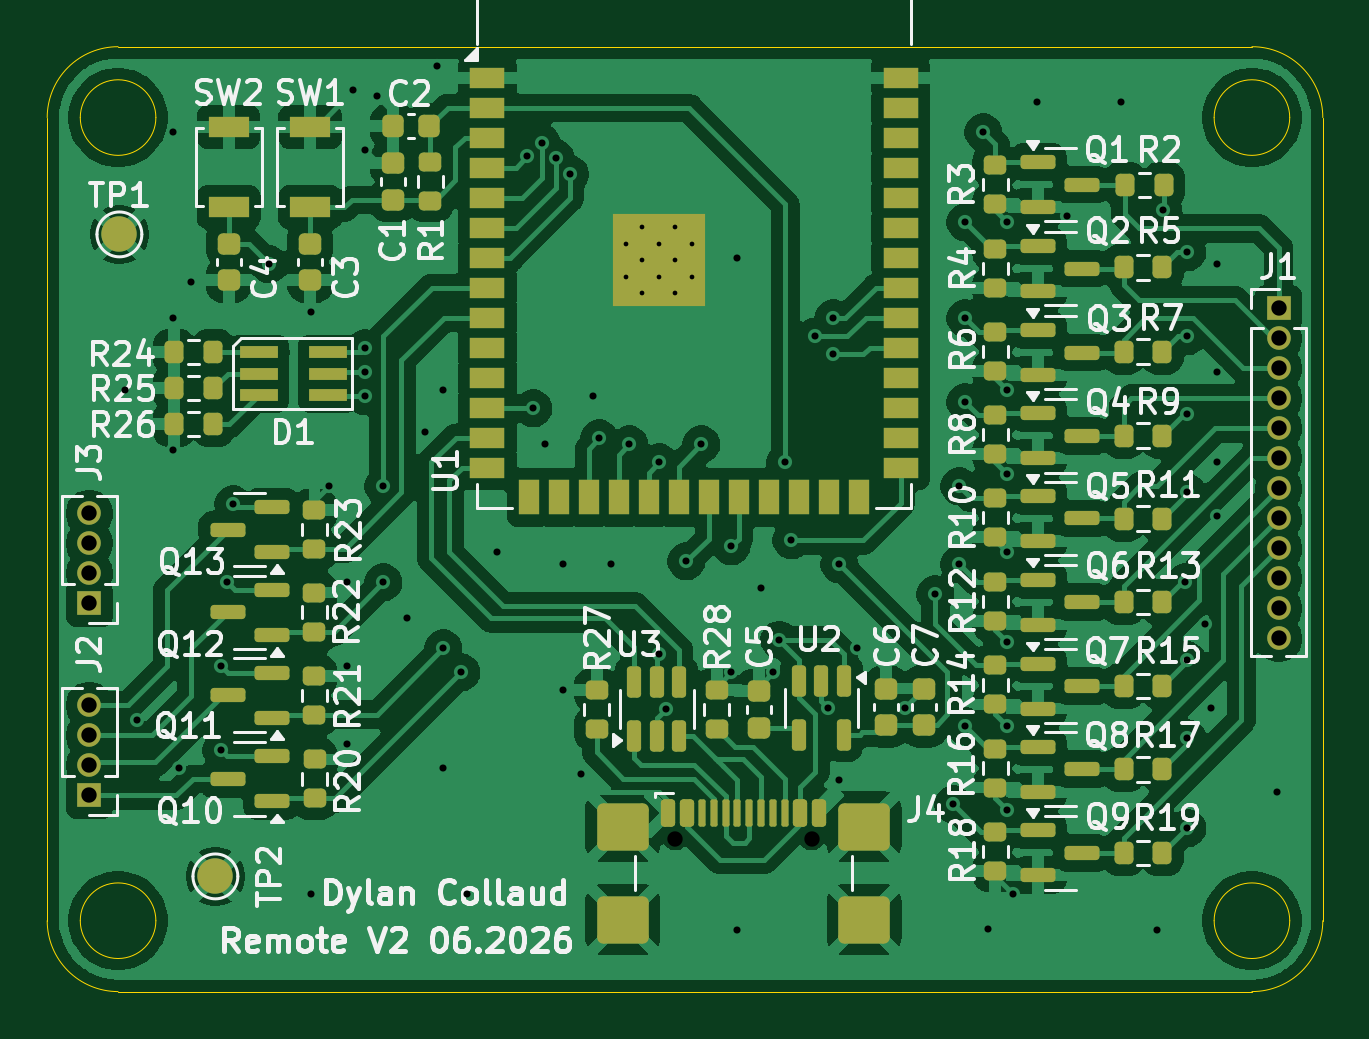
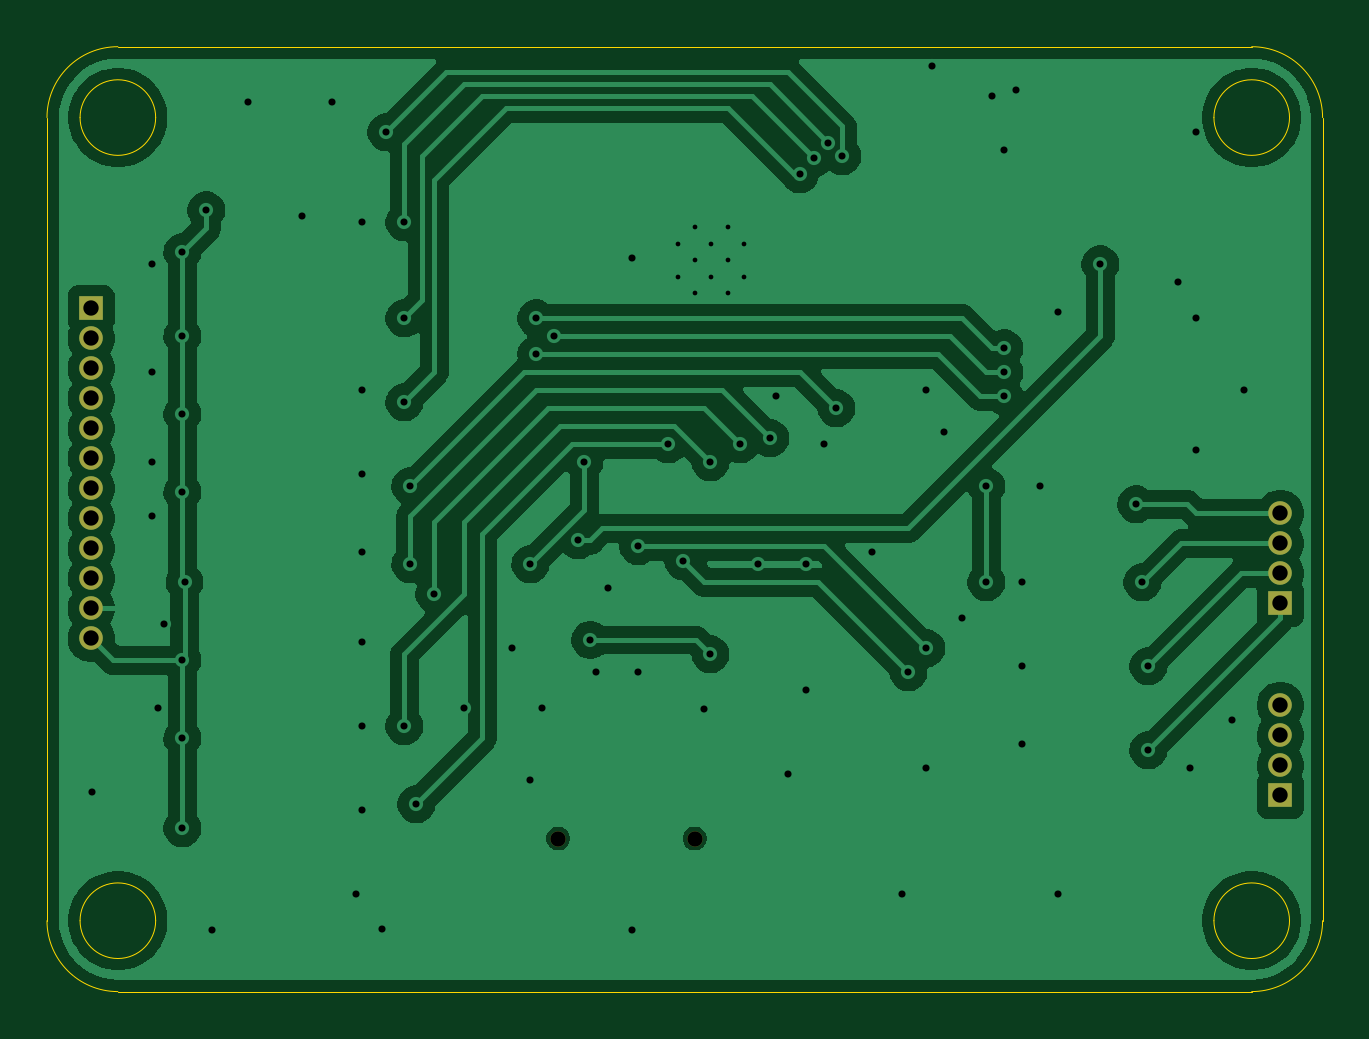
Circuit board: 11 layer files. Board 54.0 x 40.0 mm.
- bottom_copper: ESP32-S3-Remote-CuBottom.gbr (89554 bytes)
- top_copper: ESP32-S3-Remote-CuTop.gbr (213451 bytes)
- outline: ESP32-S3-Remote-EdgeCuts.gbr (1594 bytes)
- bottom_mask: ESP32-S3-Remote-MaskBottom.gbr (1174 bytes)
- top_mask: ESP32-S3-Remote-MaskTop.gbr (9504 bytes)
- drill: ESP32-S3-Remote-NPTH.drl (362 bytes)
- drill: ESP32-S3-Remote-PTH.drl (2227 bytes)
- paste: ESP32-S3-Remote-PasteBottom.gbr (458 bytes)
- paste: ESP32-S3-Remote-PasteTop.gbr (8640 bytes)
- bottom_silk: ESP32-S3-Remote-SilkBottom.gbr (1184 bytes)
- top_silk: ESP32-S3-Remote-SilkTop.gbr (121095 bytes)

=== bottom_copper: ESP32-S3-Remote-CuBottom.gbr (89554 bytes, source omitted) ===
=== top_copper: ESP32-S3-Remote-CuTop.gbr (213451 bytes, source omitted) ===
=== outline: ESP32-S3-Remote-EdgeCuts.gbr ===
%TF.GenerationSoftware,KiCad,Pcbnew,9.0.3*%
%TF.CreationDate,2026-06-10T21:55:07+02:00*%
%TF.ProjectId,ESP32-S3-Remote,45535033-322d-4533-932d-52656d6f7465,rev?*%
%TF.SameCoordinates,Original*%
%TF.FileFunction,Profile,NP*%
%FSLAX46Y46*%
G04 Gerber Fmt 4.6, Leading zero omitted, Abs format (unit mm)*
G04 Created by KiCad (PCBNEW 9.0.3) date 2026-06-10 21:55:07*
%MOMM*%
%LPD*%
G01*
G04 APERTURE LIST*
%TA.AperFunction,Profile*%
%ADD10C,0.050000*%
%TD*%
G04 APERTURE END LIST*
D10*
X68600000Y-105000000D02*
G75*
G02*
X65400000Y-105000000I-1600000J0D01*
G01*
X65400000Y-105000000D02*
G75*
G02*
X68600000Y-105000000I1600000J0D01*
G01*
X115000000Y-68000000D02*
G75*
G02*
X118000000Y-71000000I0J-3000000D01*
G01*
X68600000Y-71000000D02*
G75*
G02*
X65400000Y-71000000I-1600000J0D01*
G01*
X65400000Y-71000000D02*
G75*
G02*
X68600000Y-71000000I1600000J0D01*
G01*
X115000000Y-108000000D02*
X67000000Y-108000000D01*
X118000000Y-71000000D02*
X118000000Y-105000000D01*
X67000000Y-68000000D02*
X115000000Y-68000000D01*
X64000000Y-71000000D02*
X64000000Y-105000000D01*
X64000000Y-71000000D02*
G75*
G02*
X67000000Y-68000000I3000000J0D01*
G01*
X116600000Y-71000000D02*
G75*
G02*
X113400000Y-71000000I-1600000J0D01*
G01*
X113400000Y-71000000D02*
G75*
G02*
X116600000Y-71000000I1600000J0D01*
G01*
X116600000Y-105000000D02*
G75*
G02*
X113400000Y-105000000I-1600000J0D01*
G01*
X113400000Y-105000000D02*
G75*
G02*
X116600000Y-105000000I1600000J0D01*
G01*
X67000000Y-108000000D02*
G75*
G02*
X64000000Y-105000000I0J3000000D01*
G01*
X118000000Y-105000000D02*
G75*
G02*
X115000000Y-108000000I-3000000J0D01*
G01*
M02*

=== bottom_mask: ESP32-S3-Remote-MaskBottom.gbr ===
%TF.GenerationSoftware,KiCad,Pcbnew,9.0.3*%
%TF.CreationDate,2026-06-10T21:55:07+02:00*%
%TF.ProjectId,ESP32-S3-Remote,45535033-322d-4533-932d-52656d6f7465,rev?*%
%TF.SameCoordinates,Original*%
%TF.FileFunction,Soldermask,Bot*%
%TF.FilePolarity,Negative*%
%FSLAX46Y46*%
G04 Gerber Fmt 4.6, Leading zero omitted, Abs format (unit mm)*
G04 Created by KiCad (PCBNEW 9.0.3) date 2026-06-10 21:55:07*
%MOMM*%
%LPD*%
G01*
G04 APERTURE LIST*
%ADD10R,1.000000X1.000000*%
%ADD11C,1.000000*%
%ADD12C,0.650000*%
G04 APERTURE END LIST*
D10*
%TO.C,J2*%
X65786000Y-99695000D03*
D11*
X65786000Y-98425000D03*
X65786000Y-97155000D03*
X65786000Y-95885000D03*
%TD*%
D12*
%TO.C,J4*%
X90582000Y-101520200D03*
X96362000Y-101520200D03*
%TD*%
D10*
%TO.C,J1*%
X116128800Y-79081500D03*
D11*
X116128800Y-80351500D03*
X116128800Y-81621500D03*
X116128800Y-82891500D03*
X116128800Y-84161500D03*
X116128800Y-85431500D03*
X116128800Y-86701500D03*
X116128800Y-87971500D03*
X116128800Y-89241500D03*
X116128800Y-90511500D03*
X116128800Y-91781500D03*
X116128800Y-93051500D03*
%TD*%
D10*
%TO.C,J3*%
X65786000Y-91567000D03*
D11*
X65786000Y-90297000D03*
X65786000Y-89027000D03*
X65786000Y-87757000D03*
%TD*%
M02*

=== top_mask: ESP32-S3-Remote-MaskTop.gbr (9504 bytes, source omitted) ===
=== drill: ESP32-S3-Remote-NPTH.drl ===
M48
; DRILL file {KiCad 9.0.3} date 2026-06-10T21:55:07+0200
; FORMAT={-:-/ absolute / inch / decimal}
; #@! TF.CreationDate,2026-06-10T21:55:07+02:00
; #@! TF.GenerationSoftware,Kicad,Pcbnew,9.0.3
; #@! TF.FileFunction,NonPlated,1,2,NPTH
FMAT,2
INCH
; #@! TA.AperFunction,NonPlated,NPTH,ComponentDrill
T1C0.0256
%
G90
G05
T1
X3.5662Y-3.9969
X3.7938Y-3.9969
M30

=== drill: ESP32-S3-Remote-PTH.drl ===
M48
; DRILL file {KiCad 9.0.3} date 2026-06-10T21:55:07+0200
; FORMAT={-:-/ absolute / inch / decimal}
; #@! TF.CreationDate,2026-06-10T21:55:07+02:00
; #@! TF.GenerationSoftware,Kicad,Pcbnew,9.0.3
; #@! TF.FileFunction,Plated,1,2,PTH
FMAT,2
INCH
; #@! TA.AperFunction,Plated,PTH,ComponentDrill
T1C0.0079
; #@! TA.AperFunction,Plated,PTH,ViaDrill
T2C0.0118
; #@! TA.AperFunction,Plated,PTH,ComponentDrill
T3C0.0256
%
G90
G05
T1
X3.4838Y-3.0054
X3.4838Y-3.0606
X3.5113Y-2.9779
X3.5113Y-3.033
X3.5113Y-3.0881
X3.5389Y-3.0054
X3.5389Y-3.0606
X3.5664Y-2.9779
X3.5664Y-3.033
X3.5664Y-3.0881
X3.594Y-3.0054
X3.594Y-3.0606
T2
X2.65Y-3.25
X2.67Y-3.8
X2.73Y-2.82
X2.73Y-3.13
X2.73Y-3.35
X2.74Y-3.88
X2.76Y-3.07
X2.81Y-3.71
X2.81Y-3.85
X2.82Y-3.57
X2.83Y-3.44
X2.89Y-3.04
X2.96Y-3.12
X2.96Y-4.09
X2.99Y-3.41
X3.02Y-3.57
X3.02Y-3.71
X3.02Y-3.84
X3.03Y-2.75
X3.05Y-2.85
X3.05Y-3.18
X3.05Y-3.22
X3.05Y-3.26
X3.07Y-2.76
X3.08Y-3.41
X3.08Y-3.57
X3.12Y-3.63
X3.15Y-3.32
X3.17Y-2.71
X3.18Y-3.25
X3.18Y-3.68
X3.18Y-3.88
X3.21Y-3.72
X3.22Y-4.09
X3.27Y-3.52
X3.32Y-2.86
X3.33Y-3.28
X3.3436Y-2.8377
X3.35Y-3.34
X3.3672Y-2.8631
X3.38Y-3.54
X3.38Y-3.75
X3.3909Y-2.89
X3.41Y-3.89
X3.43Y-3.26
X3.44Y-3.33
X3.46Y-3.54
X3.49Y-3.34
X3.54Y-3.37
X3.54Y-3.69
X3.5503Y-3.7809
X3.585Y-3.535
X3.61Y-3.34
X3.66Y-3.51
X3.66Y-3.72
X3.67Y-3.03
X3.67Y-4.15
X3.71Y-3.58
X3.73Y-3.72
X3.74Y-3.666
X3.75Y-3.37
X3.76Y-3.5
X3.8Y-3.16
X3.8211Y-3.7794
X3.83Y-3.13
X3.83Y-3.19
X3.84Y-3.54
X3.84Y-3.9
X3.87Y-3.68
X3.95Y-3.78
X4.0Y-3.59
X4.03Y-3.94
X4.04Y-3.41
X4.04Y-3.54
X4.05Y-2.97
X4.05Y-3.13
X4.05Y-3.27
X4.05Y-3.81
X4.08Y-2.82
X4.0871Y-4.1473
X4.12Y-2.97
X4.12Y-3.25
X4.12Y-3.39
X4.12Y-3.52
X4.12Y-3.67
X4.12Y-3.81
X4.12Y-3.95
X4.13Y-4.09
X4.17Y-2.77
X4.22Y-2.96
X4.31Y-2.77
X4.37Y-4.15
X4.38Y-2.95
X4.4164Y-3.57
X4.42Y-3.02
X4.42Y-3.16
X4.42Y-3.29
X4.42Y-3.42
X4.42Y-3.7
X4.42Y-3.83
X4.42Y-3.98
X4.45Y-3.64
X4.46Y-3.78
X4.47Y-3.04
X4.47Y-3.22
X4.47Y-3.37
X4.47Y-3.46
X4.57Y-3.92
T3
X2.59Y-3.455
X2.59Y-3.505
X2.59Y-3.555
X2.59Y-3.605
X2.59Y-3.775
X2.59Y-3.825
X2.59Y-3.875
X2.59Y-3.925
X4.572Y-3.1134
X4.572Y-3.1634
X4.572Y-3.2134
X4.572Y-3.2634
X4.572Y-3.3134
X4.572Y-3.3634
X4.572Y-3.4134
X4.572Y-3.4634
X4.572Y-3.5134
X4.572Y-3.5634
X4.572Y-3.6134
X4.572Y-3.6634
M30

=== paste: ESP32-S3-Remote-PasteBottom.gbr ===
%TF.GenerationSoftware,KiCad,Pcbnew,9.0.3*%
%TF.CreationDate,2026-06-10T21:55:07+02:00*%
%TF.ProjectId,ESP32-S3-Remote,45535033-322d-4533-932d-52656d6f7465,rev?*%
%TF.SameCoordinates,Original*%
%TF.FileFunction,Paste,Bot*%
%TF.FilePolarity,Positive*%
%FSLAX46Y46*%
G04 Gerber Fmt 4.6, Leading zero omitted, Abs format (unit mm)*
G04 Created by KiCad (PCBNEW 9.0.3) date 2026-06-10 21:55:07*
%MOMM*%
%LPD*%
G01*
G04 APERTURE LIST*
G04 APERTURE END LIST*
M02*

=== paste: ESP32-S3-Remote-PasteTop.gbr (8640 bytes, source omitted) ===
=== bottom_silk: ESP32-S3-Remote-SilkBottom.gbr ===
%TF.GenerationSoftware,KiCad,Pcbnew,9.0.3*%
%TF.CreationDate,2026-06-10T21:55:07+02:00*%
%TF.ProjectId,ESP32-S3-Remote,45535033-322d-4533-932d-52656d6f7465,rev?*%
%TF.SameCoordinates,Original*%
%TF.FileFunction,Legend,Bot*%
%TF.FilePolarity,Positive*%
%FSLAX46Y46*%
G04 Gerber Fmt 4.6, Leading zero omitted, Abs format (unit mm)*
G04 Created by KiCad (PCBNEW 9.0.3) date 2026-06-10 21:55:07*
%MOMM*%
%LPD*%
G01*
G04 APERTURE LIST*
%ADD10R,1.000000X1.000000*%
%ADD11C,1.000000*%
%ADD12C,0.650000*%
G04 APERTURE END LIST*
%LPC*%
D10*
%TO.C,J2*%
X65786000Y-99695000D03*
D11*
X65786000Y-98425000D03*
X65786000Y-97155000D03*
X65786000Y-95885000D03*
%TD*%
D12*
%TO.C,J4*%
X90582000Y-101520200D03*
X96362000Y-101520200D03*
%TD*%
D10*
%TO.C,J1*%
X116128800Y-79081500D03*
D11*
X116128800Y-80351500D03*
X116128800Y-81621500D03*
X116128800Y-82891500D03*
X116128800Y-84161500D03*
X116128800Y-85431500D03*
X116128800Y-86701500D03*
X116128800Y-87971500D03*
X116128800Y-89241500D03*
X116128800Y-90511500D03*
X116128800Y-91781500D03*
X116128800Y-93051500D03*
%TD*%
D10*
%TO.C,J3*%
X65786000Y-91567000D03*
D11*
X65786000Y-90297000D03*
X65786000Y-89027000D03*
X65786000Y-87757000D03*
%TD*%
%LPD*%
M02*

=== top_silk: ESP32-S3-Remote-SilkTop.gbr (121095 bytes, source omitted) ===
